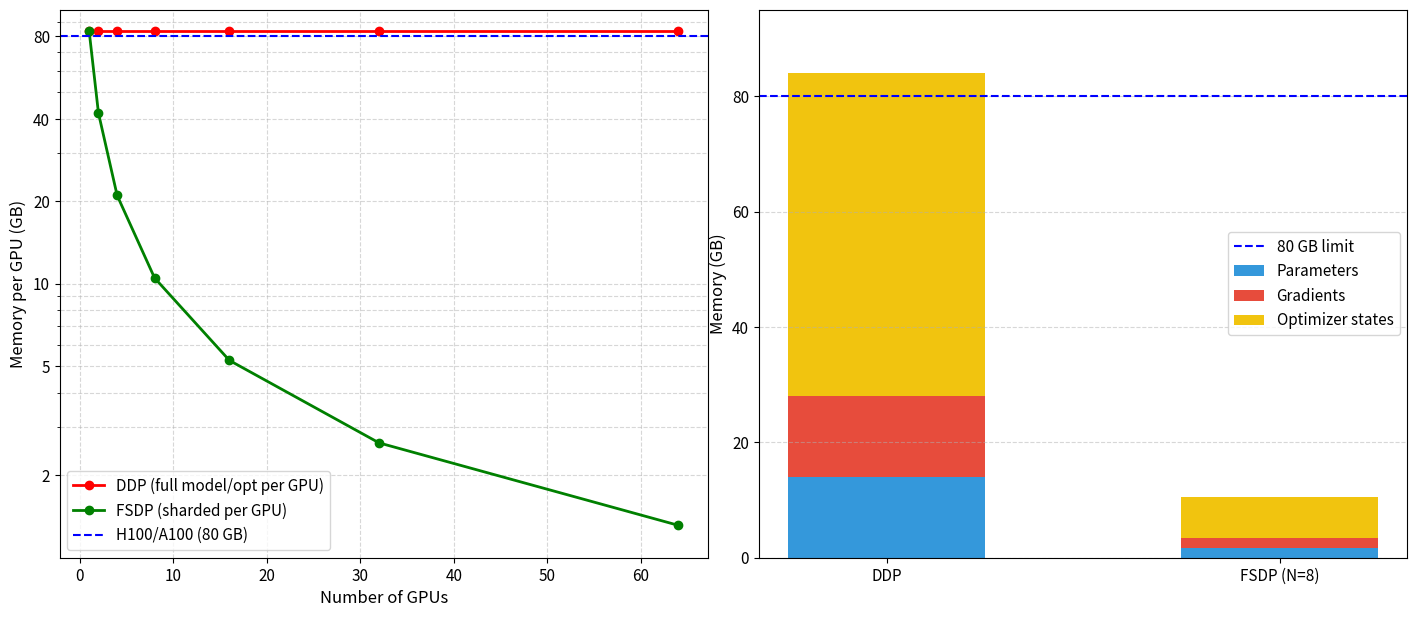

The script that saved this image: (Note: this script raises an exception after producing the figure.)
"""
Per-GPU memory comparison: DDP (full replicate per GPU) vs FSDP (sharded) for a
7B parameter model in BF16 with Adam. Left: memory per GPU vs number of GPUs
(log scale) with an 80 GB capacity line. Right: stacked bar breakdown of
parameters, gradients, and optimizer state for DDP vs FSDP at N=8.
Figure captions are set in the chapter markdown; no titles in the plot.
"""
import os
import numpy as np
import matplotlib.pyplot as plt

# Data based on the text for a 7B model (BF16, Adam): 14 + 14 + 56 = 84 GB
param_mem_gb = 14
grad_mem_gb = 14
opt_state_mem_gb = 56
total_mem_gb = param_mem_gb + grad_mem_gb + opt_state_mem_gb  # 84 GB

gpu_counts = [1, 2, 4, 8, 16, 32, 64]
ddp_mem = [total_mem_gb] * len(gpu_counts)
fsdp_mem = [total_mem_gb / n for n in gpu_counts]

fig, (ax1, ax2) = plt.subplots(1, 2, figsize=(14, 6))

# Left: Memory per GPU vs Number of GPUs (no title; caption in markdown)
ax1.plot(gpu_counts, ddp_mem, "o-", label="DDP (full model/opt per GPU)", color="red", linewidth=2)
ax1.plot(gpu_counts, fsdp_mem, "o-", label="FSDP (sharded per GPU)", color="green", linewidth=2)
ax1.axhline(y=80, color="blue", linestyle="--", label="H100/A100 (80 GB)")
ax1.set_xlabel("Number of GPUs", fontsize=12)
ax1.set_ylabel("Memory per GPU (GB)", fontsize=12)
ax1.set_yscale("log")
ax1.set_ylim(1, 100)
ax1.set_yticks([2, 5, 10, 20, 40, 80])
ax1.set_yticklabels(["2", "5", "10", "20", "40", "80"])
ax1.grid(True, which="both", linestyle="--", alpha=0.5)
ax1.legend(fontsize=11)
ax1.tick_params(labelsize=11)

# Right: Breakdown at N=8 (no title; caption in markdown)
labels = ["DDP", "FSDP (N=8)"]
params = np.array([param_mem_gb, param_mem_gb / 8])
grads = np.array([grad_mem_gb, grad_mem_gb / 8])
opts = np.array([opt_state_mem_gb, opt_state_mem_gb / 8])
width = 0.5
ax2.bar(labels, params, width, label="Parameters", color="#3498db")
ax2.bar(labels, grads, width, bottom=params, label="Gradients", color="#e74c3c")
ax2.bar(labels, opts, width, bottom=params + grads, label="Optimizer states", color="#f1c40f")
ax2.axhline(y=80, color="blue", linestyle="--", label="80 GB limit")
ax2.set_ylabel("Memory (GB)", fontsize=12)
ax2.set_ylim(0, 95)
ax2.set_yticks([0, 20, 40, 60, 80])
ax2.legend(fontsize=11)
ax2.grid(axis="y", linestyle="--", alpha=0.5)
ax2.tick_params(labelsize=11)

plt.tight_layout(pad=0.1)
script_dir = os.path.dirname(os.path.abspath(__file__))
script_name = os.path.splitext(os.path.basename(__file__))[0]
output_path = os.path.join(script_dir, f"{script_name}.png")
plt.savefig(
    output_path,
    dpi=300,
    bbox_inches="tight",
    facecolor="white",
    edgecolor="none",
    pad_inches=0.02,
)
print(f"Saved figure to: {output_path}")
plt.close()
